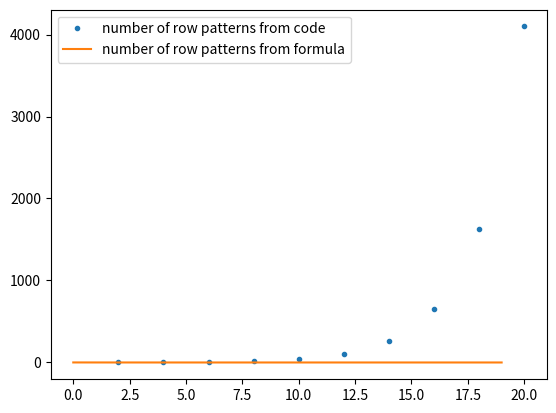
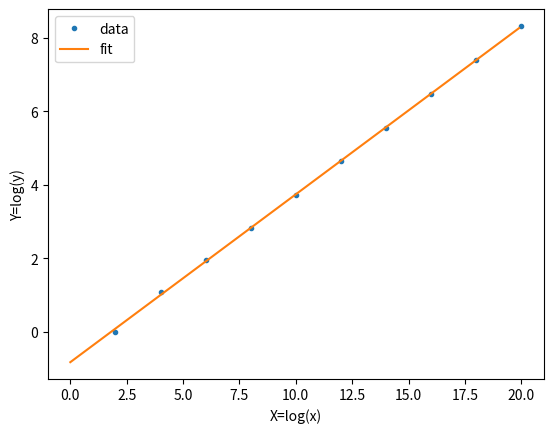

These figures' Python source, in order:
import matplotlib.pyplot as plt
import numpy as np
#from main import compute_rows

#dims = np.arange(2, 18, 2)
dims = np.array([2, 4, 6, 8, 10, 12, 14, 16, 18, 20])
#rowpatterns = [len(compute_rows(d)) for d in dims]
rowpatterns = np.array([1, 3, 7, 17, 42, 104, 259, 648, 1627, 4098])
cells = dims**2

#n = dims/2
n = np.arange(0, 20)
#rowpatterns_formula = n * 2**(n-1) + 2
rowpatterns_formula = 0.45652400866460263*0.4397988366769935**n
print(rowpatterns_formula)

print(dims, rowpatterns)

#differences = rowpatterns_formula-rowpatterns

plt.figure()
plt.plot(dims, rowpatterns, '.', label='number of row patterns from code')
plt.plot(n, rowpatterns_formula, label='number of row patterns from formula')
#plt.plot(dims, differences)
plt.legend()
plt.show()

''' Exponential fit '''
# Define new variables
x = dims#/2
y = rowpatterns
X = x
Y = np.log(y)

# Fit a first degree polynomial
p = np.polyfit(X, Y, 1)
a=p[0]  # Exponent of powerlaw
B=p[1]  # Logarithm of prefactor
b=np.exp(B)  # Prefactor
# Print the result

print(f"Best fit to a exponential function: y = {a}*{b}^x")

# Plot the fit
plt.figure()
Xfit = np.arange(0, 20, 0.1)
Yfit = np.polyval(p, Xfit)
plt.plot(X,Y,'.',label="data")
plt.plot(Xfit, Yfit, '-', label="fit")
plt.legend()
plt.xlabel("X=log(x)")
plt.ylabel("Y=log(y)")
plt.show()


'''
# Fit a first degree polynomial
p = np.polyfit(x, y, 5)

# Print the result
a=p[0]  # Slope
b=p[1]  # Intersection at x=0
print("Best fit to a polynomial: y = %f*x + (%f)" % (a,b))

# Plot the fit
plt.figure()
xfit = np.arange(0, 10, 0.5)
yfit = np.polyval(p, xfit)
plt.plot(x,y,'.',label="data")
plt.plot(xfit, yfit, '-', label="fit")
plt.legend()
plt.xlabel("x")
plt.ylabel("y")
plt.show()
'''
